Labelled photos from "Cat_Dog", an image-classification folder in kittyismylife/Cat_Dog. The possible labels are: cat, dog.

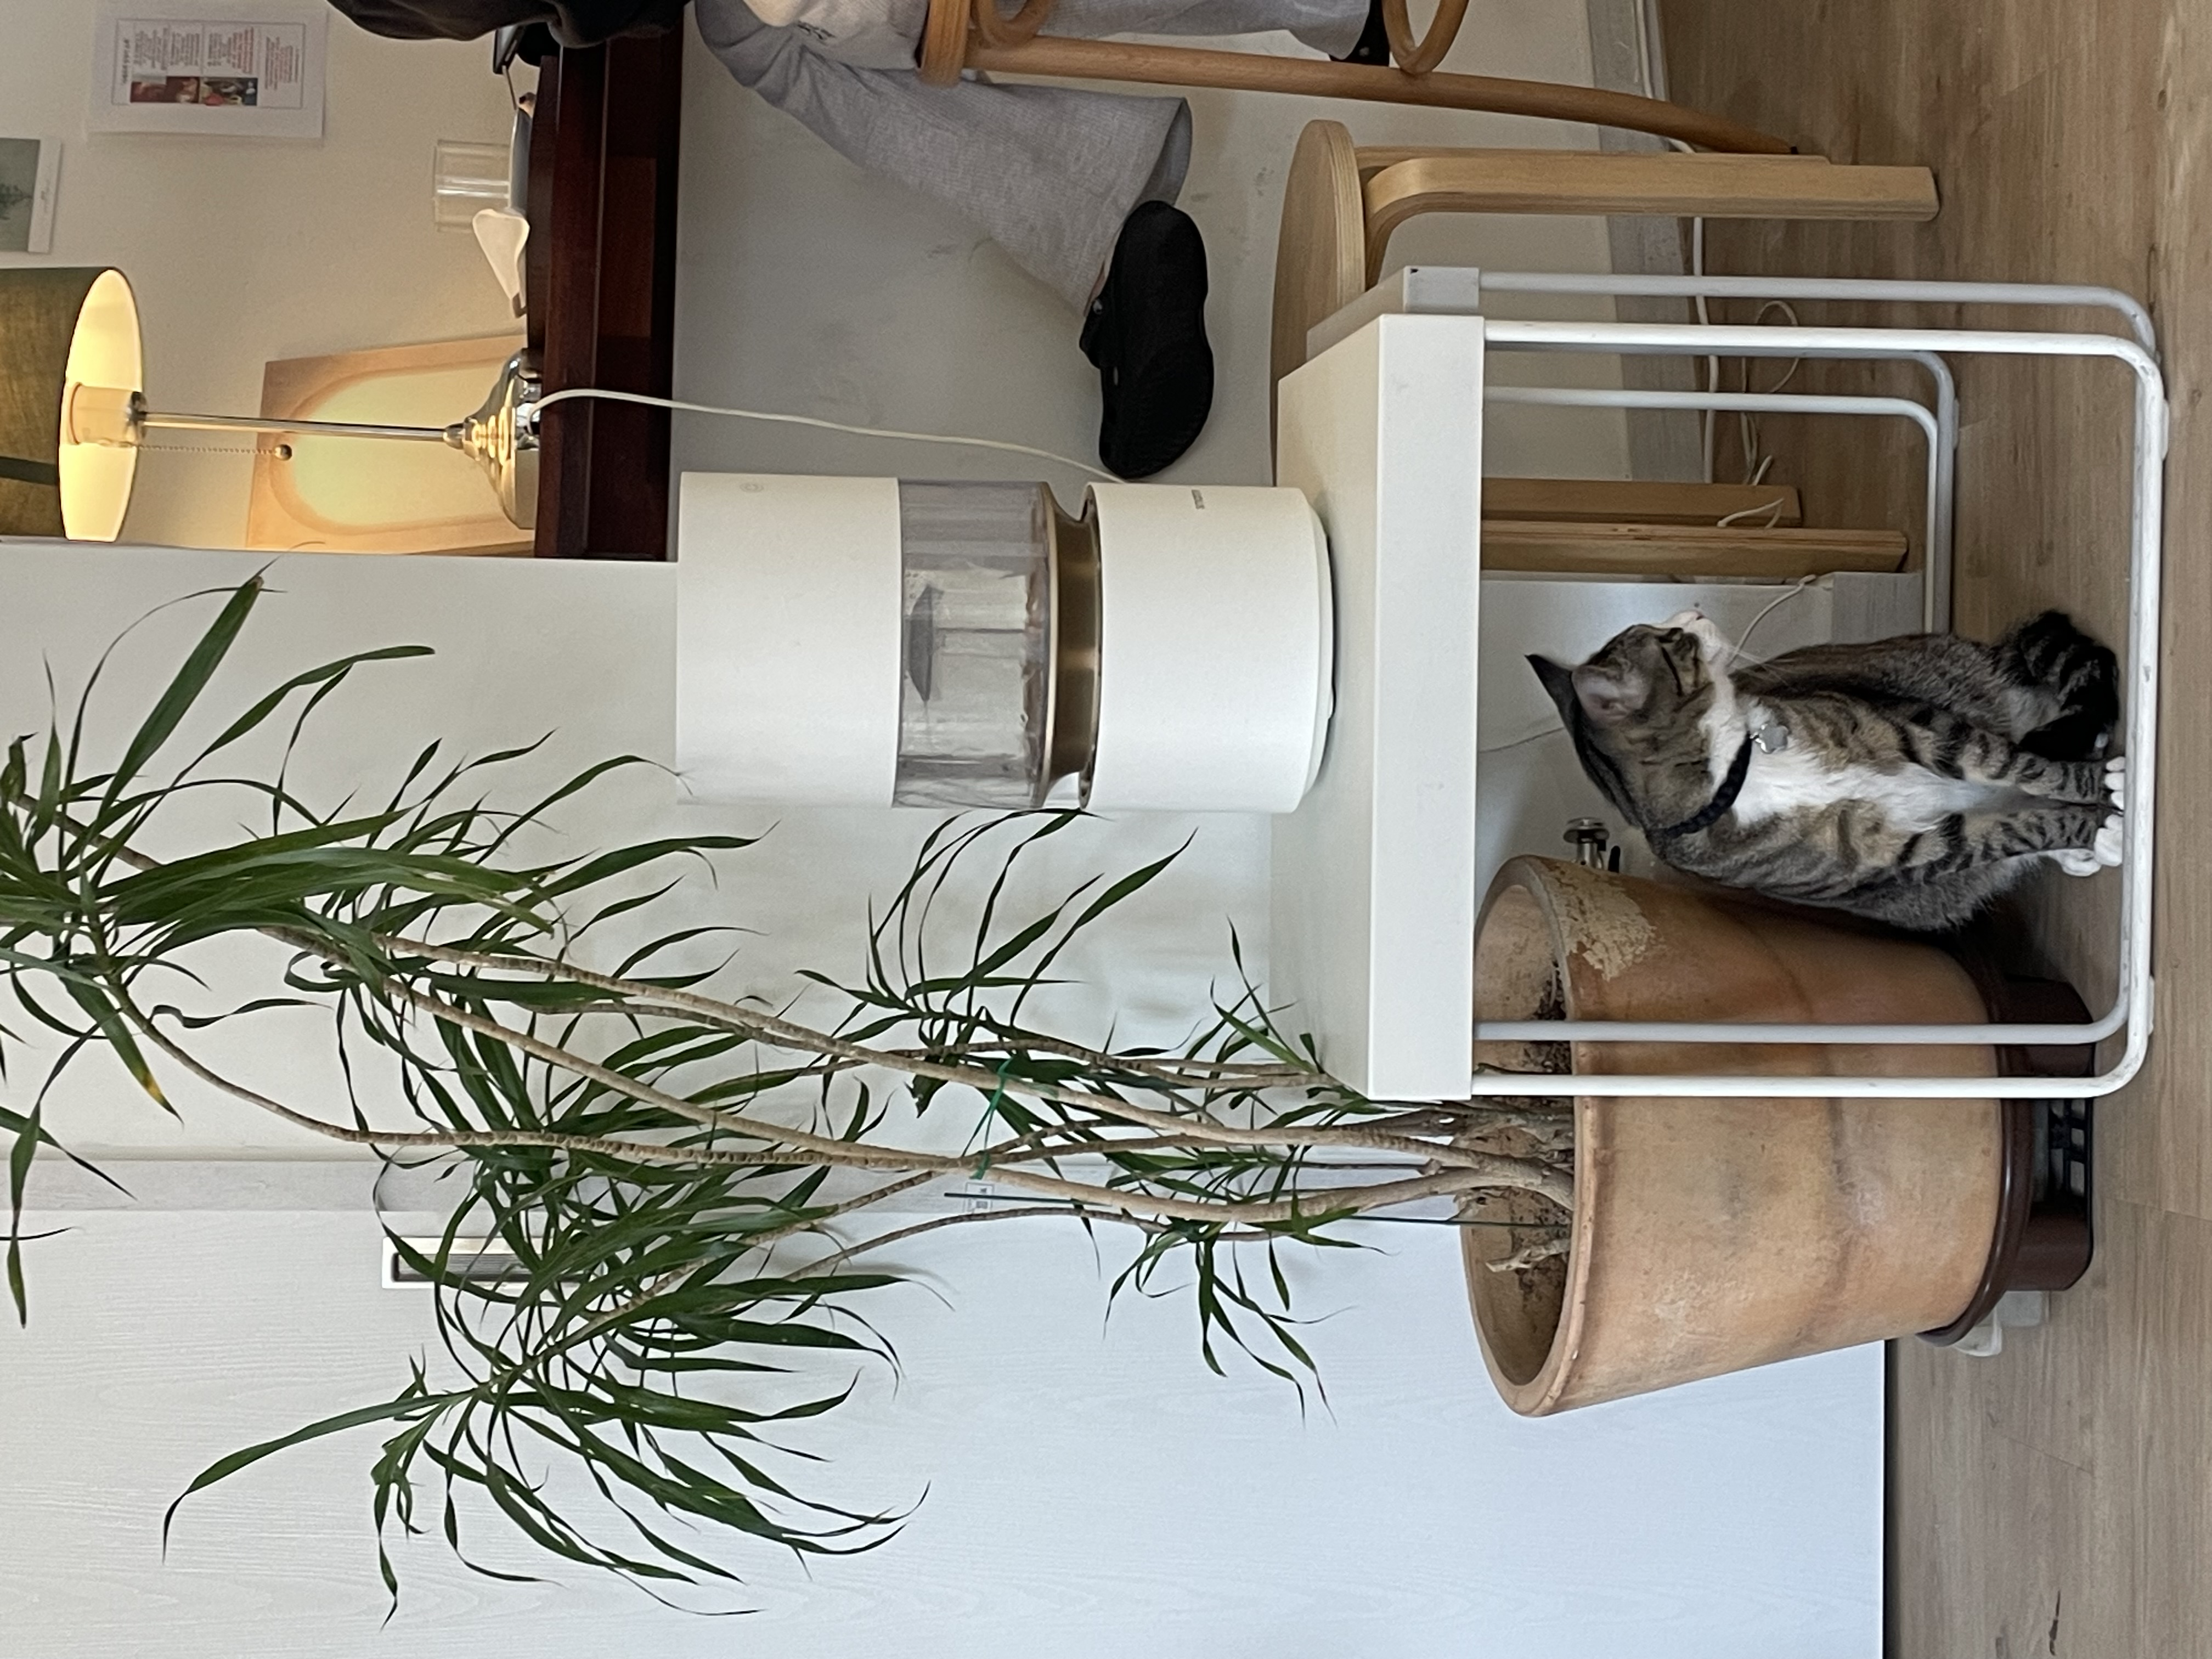
Label: cat

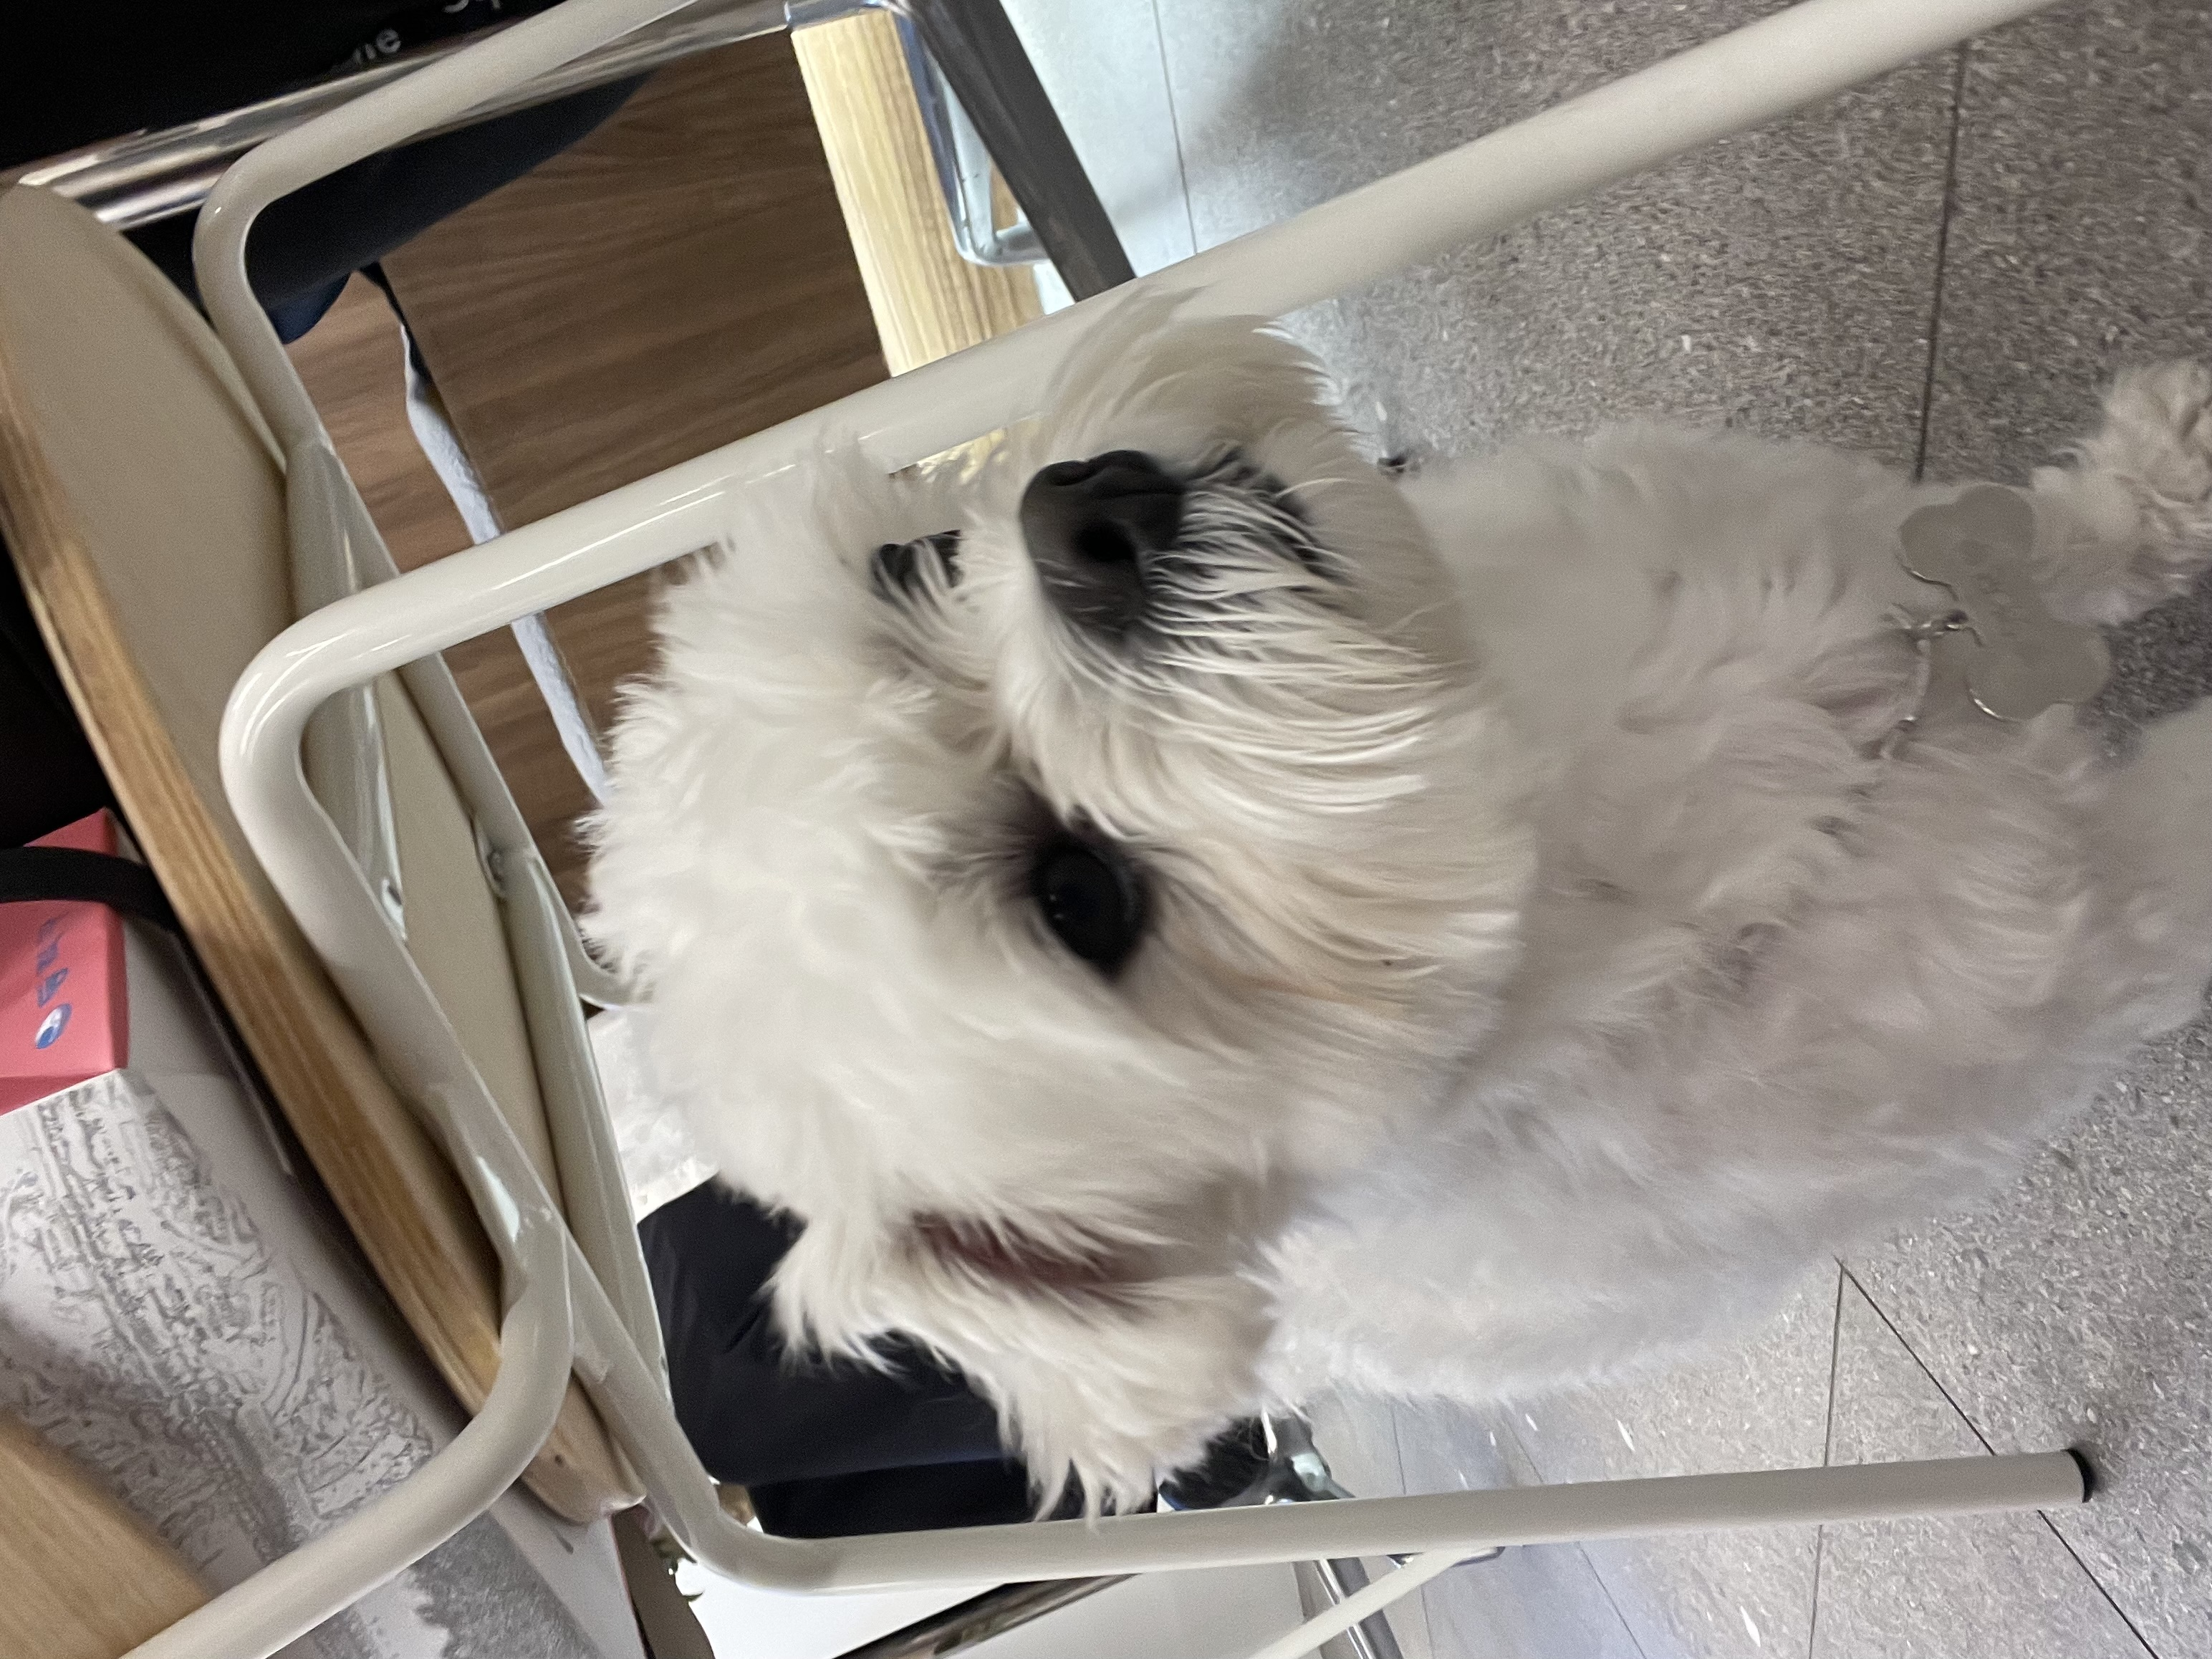
Label: dog

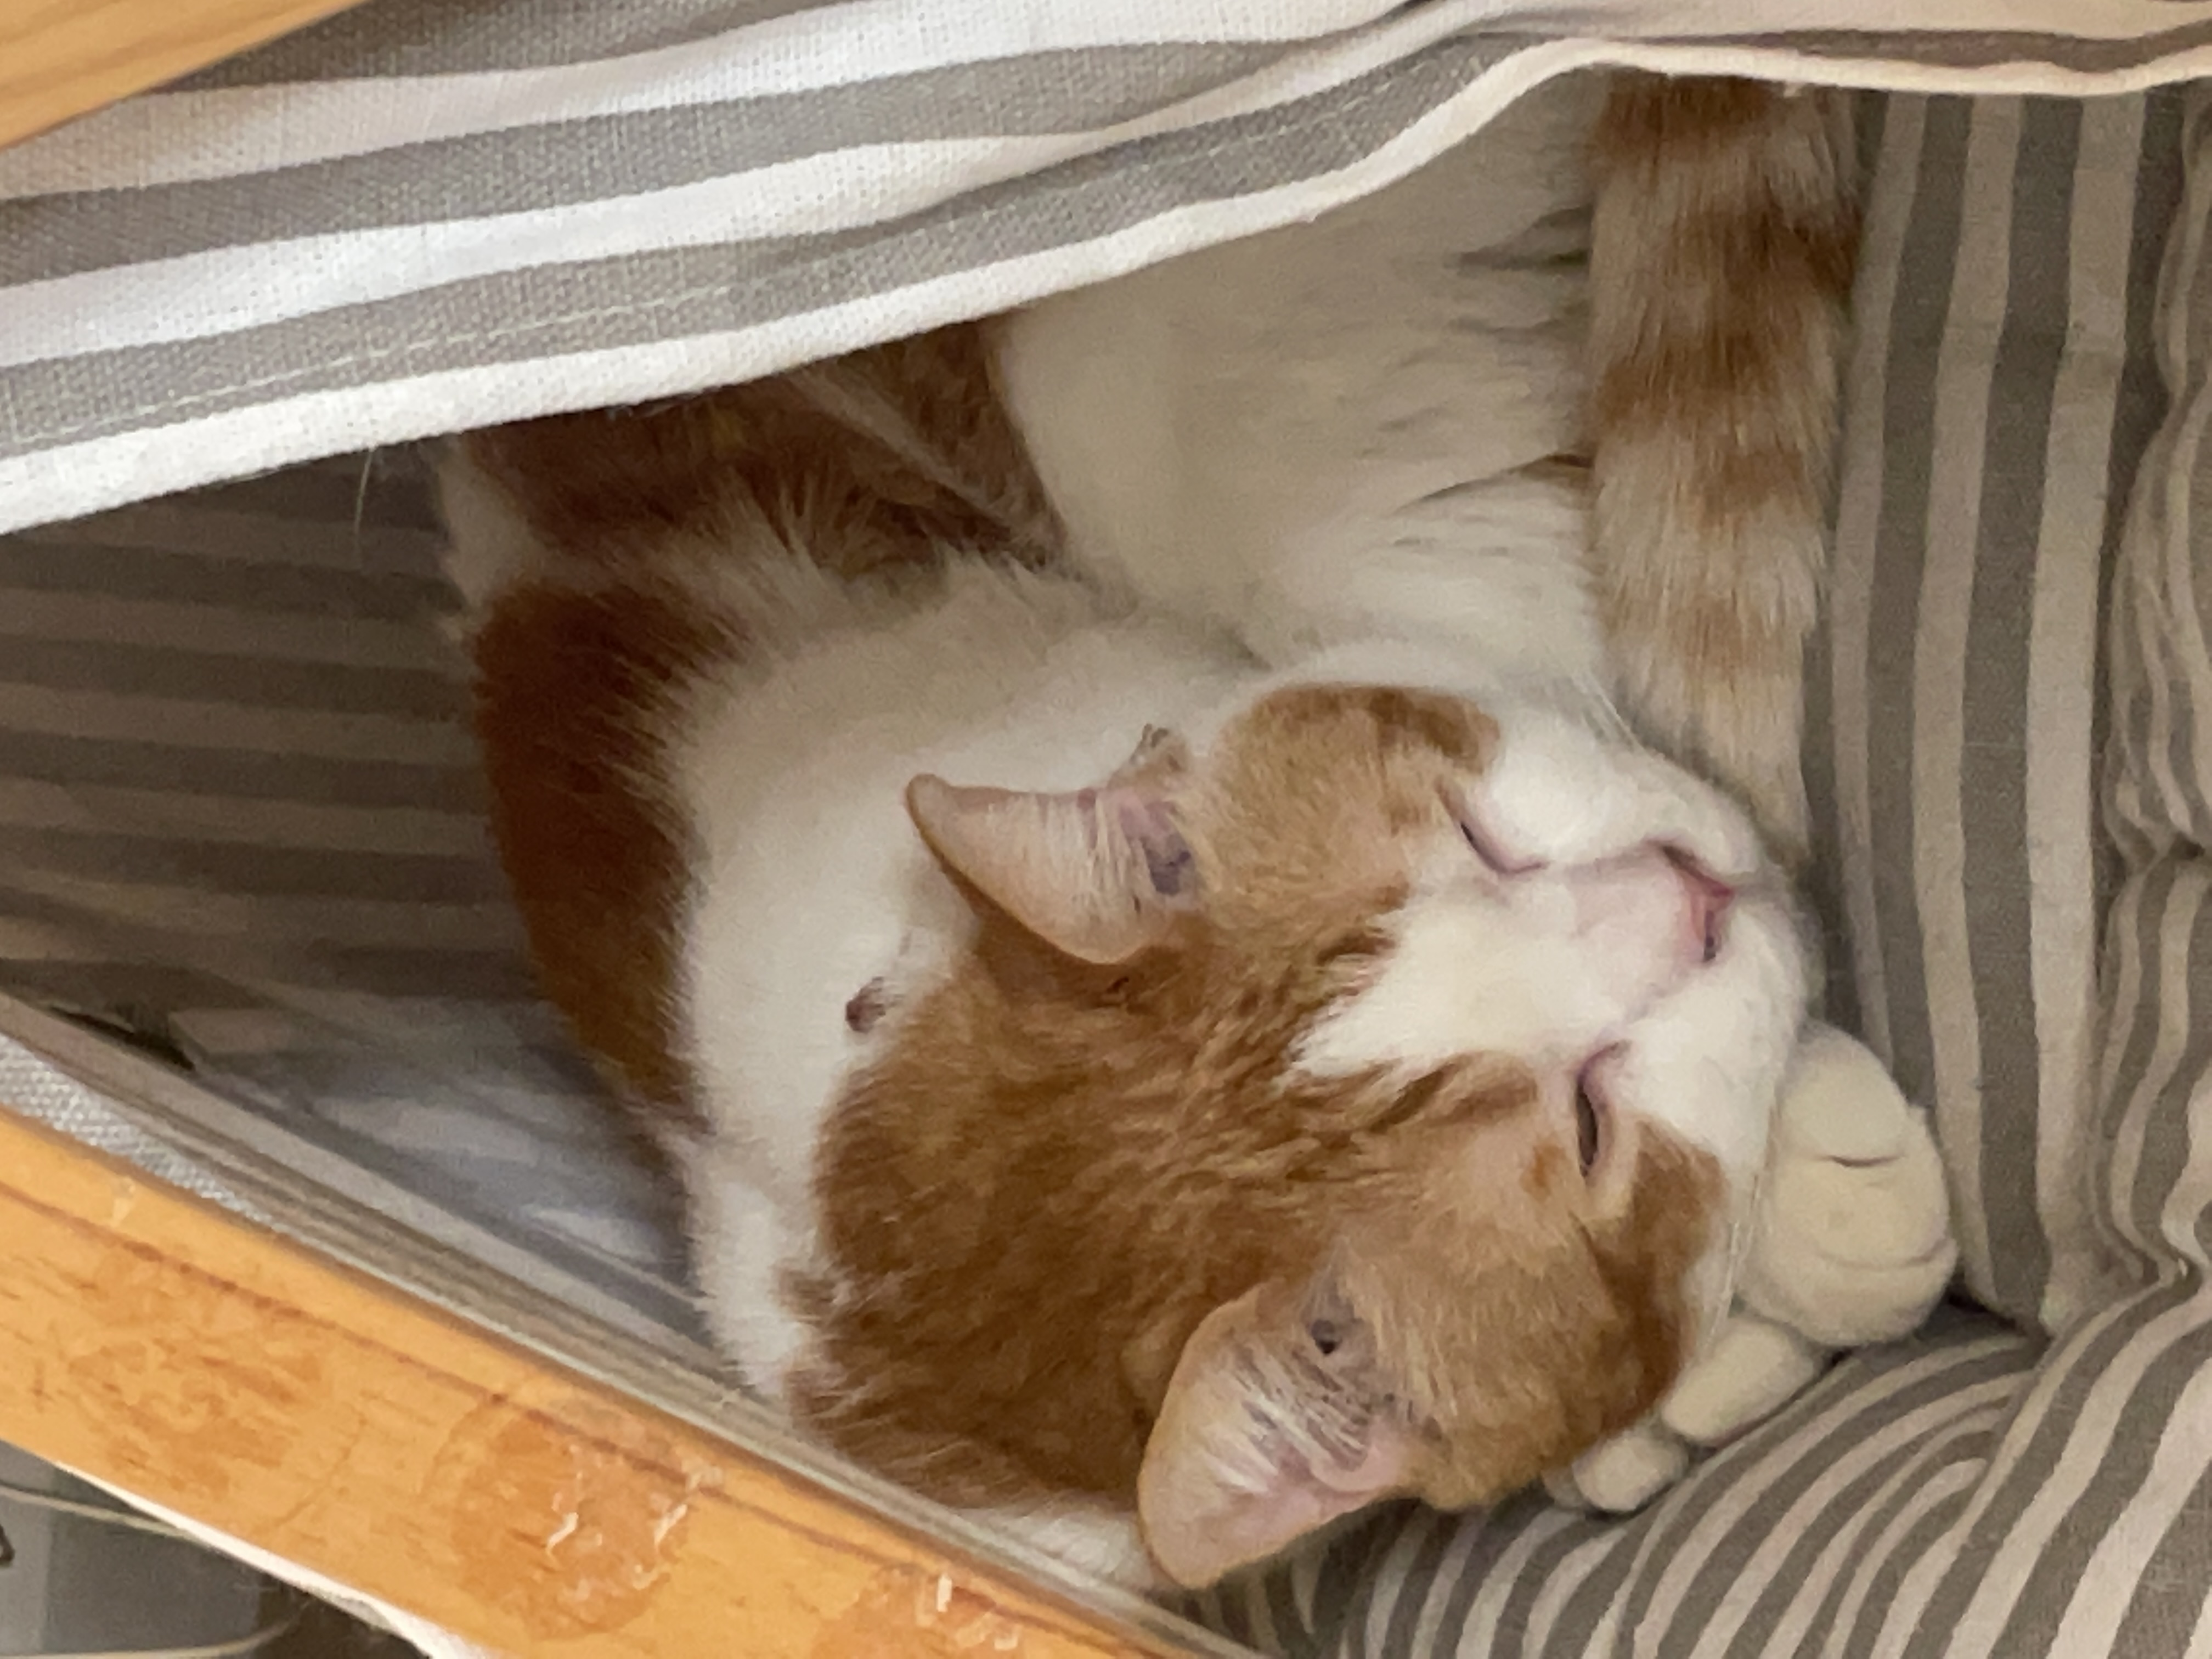
Label: cat

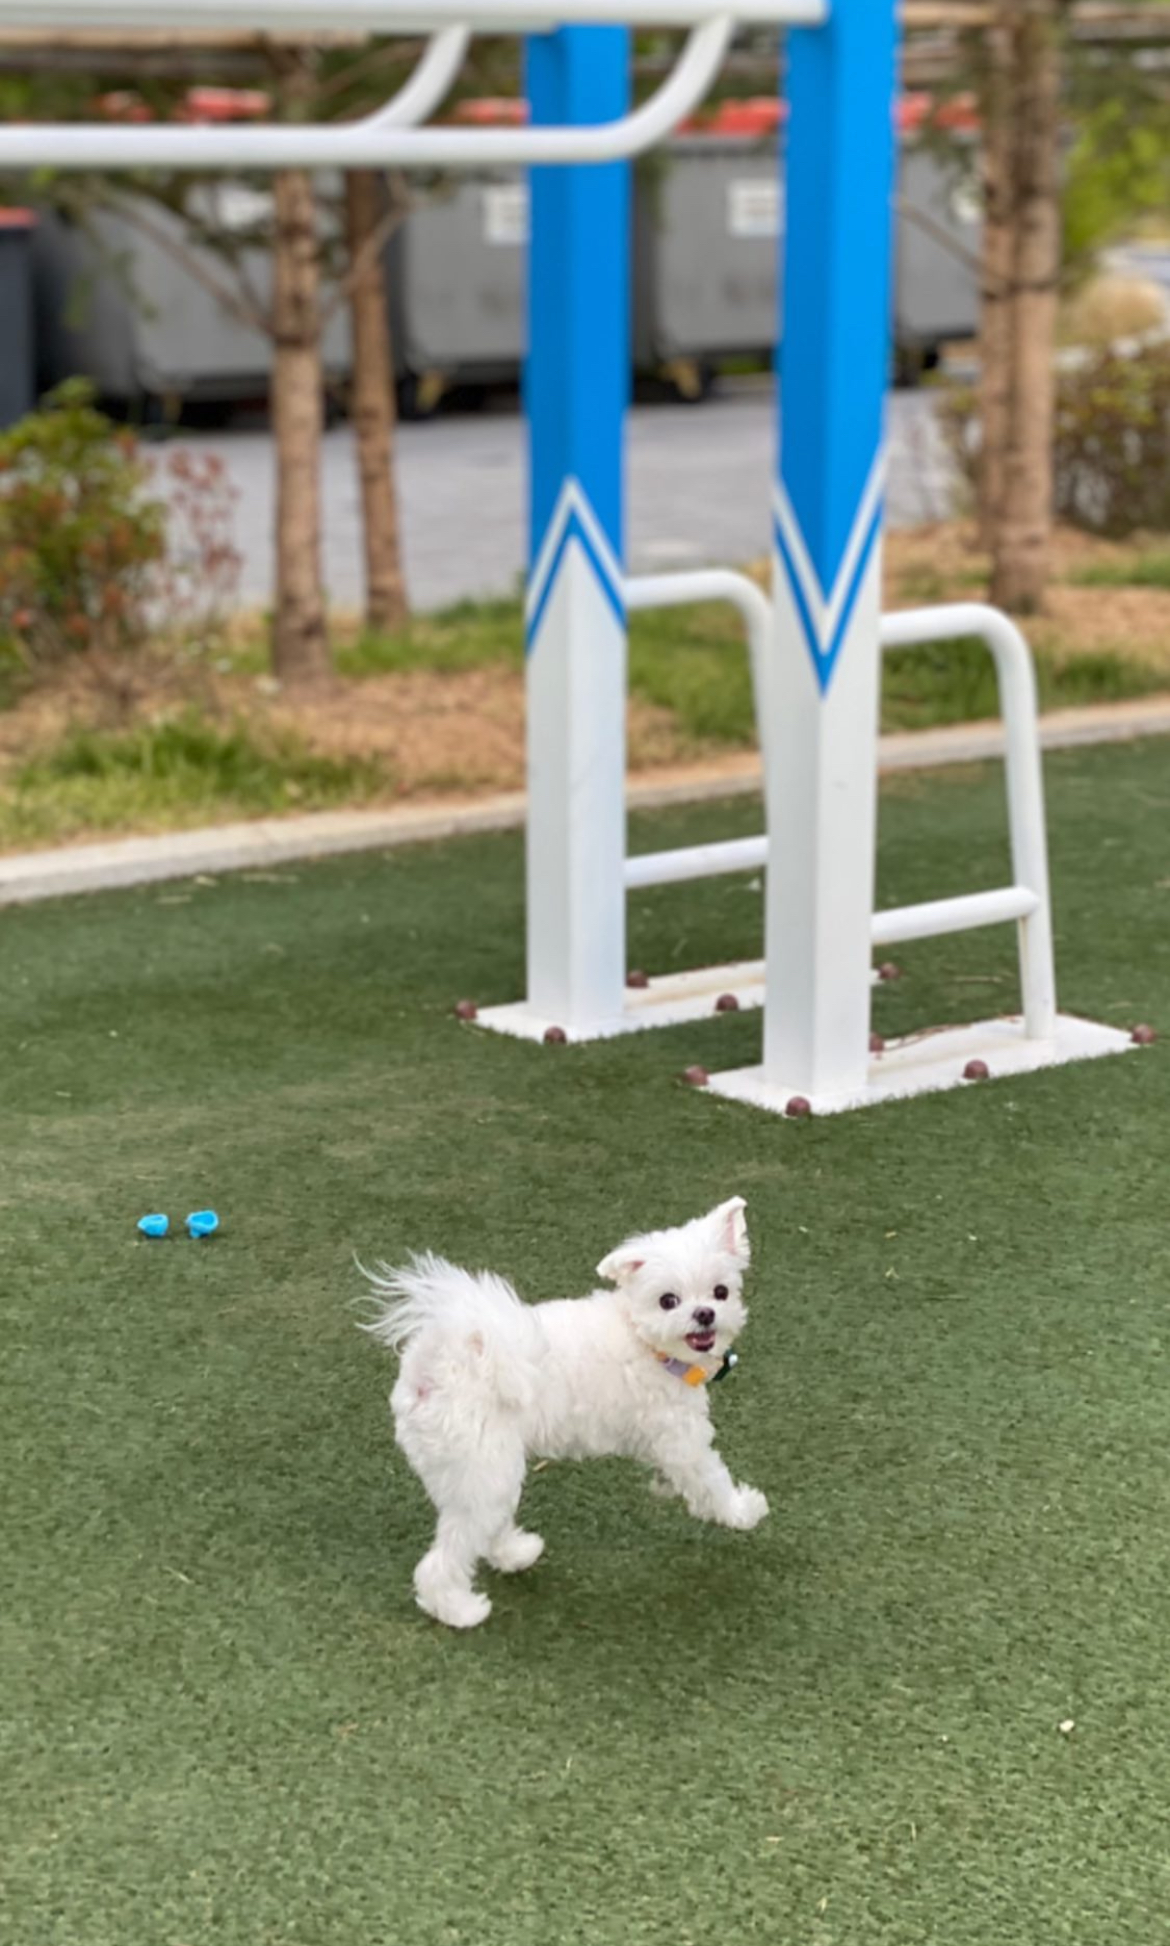
Label: dog

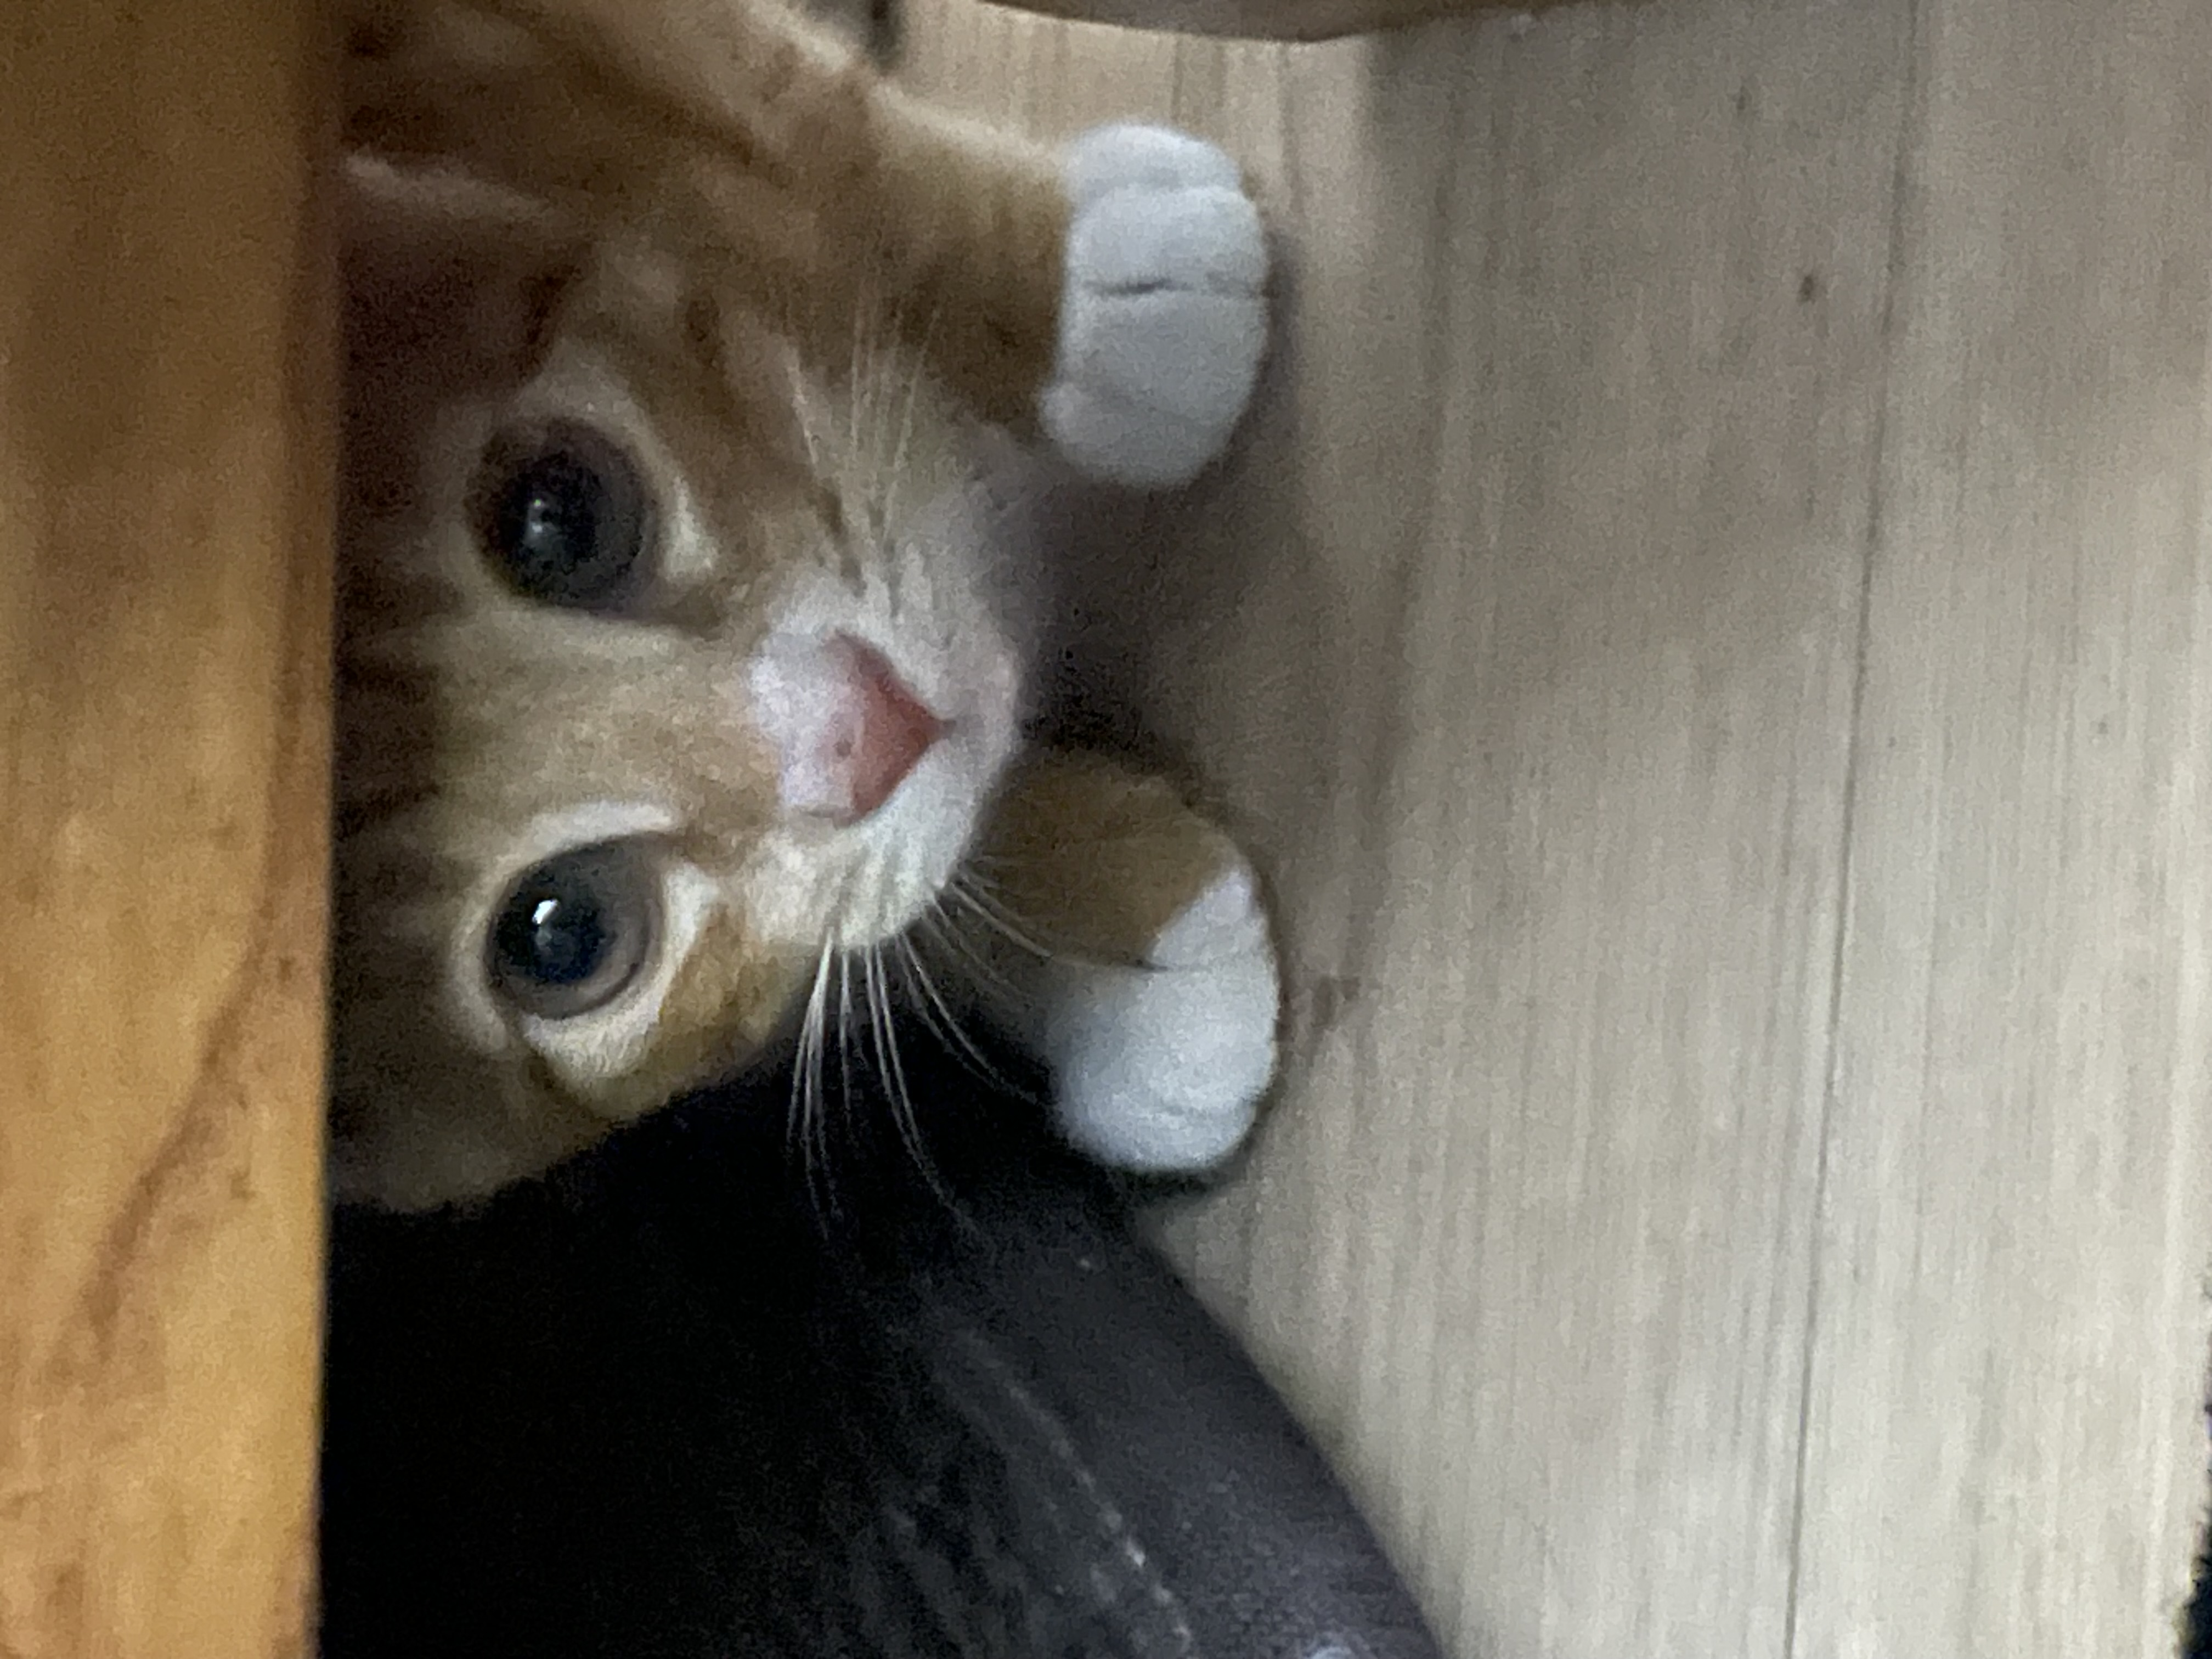
Label: cat

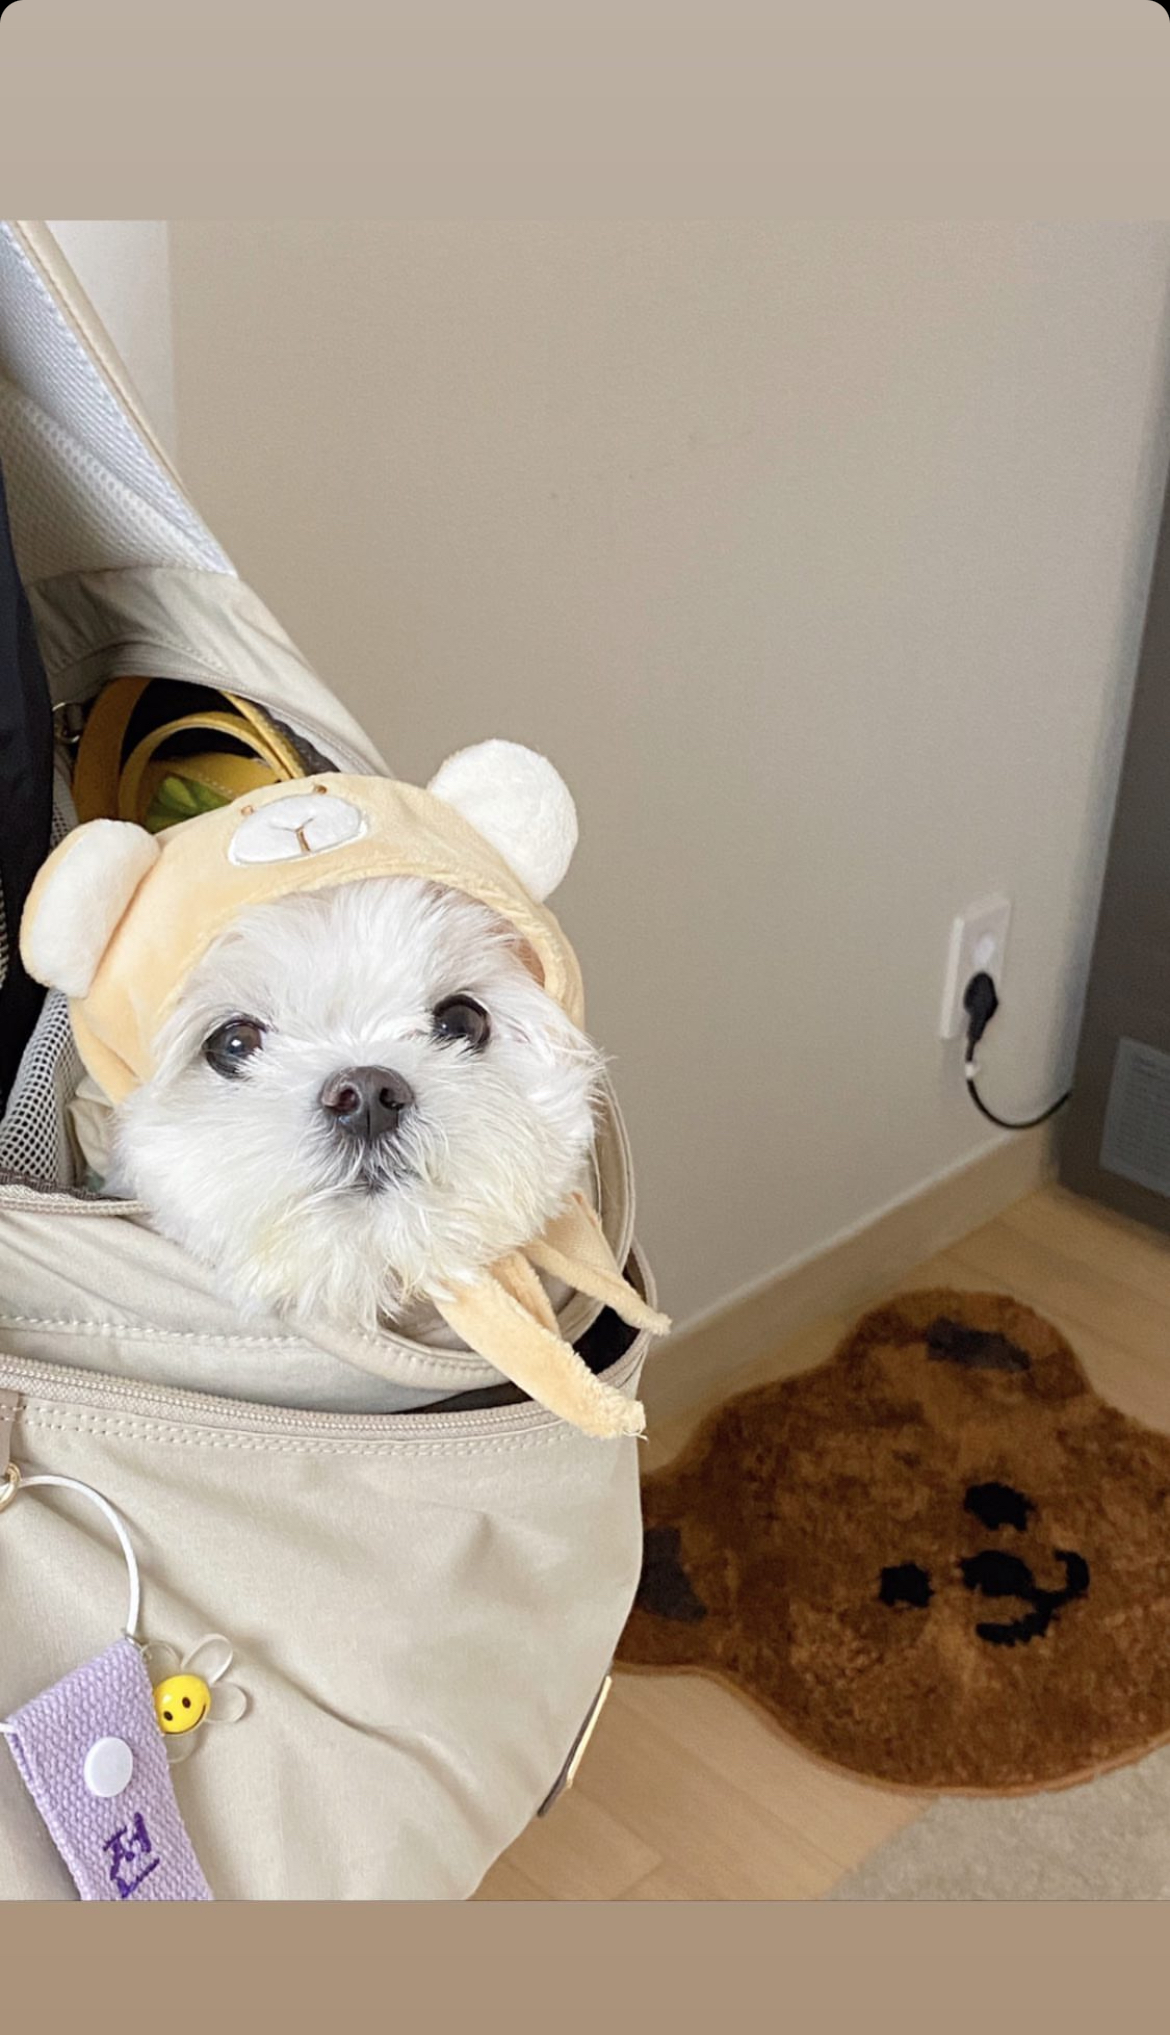
Label: dog
